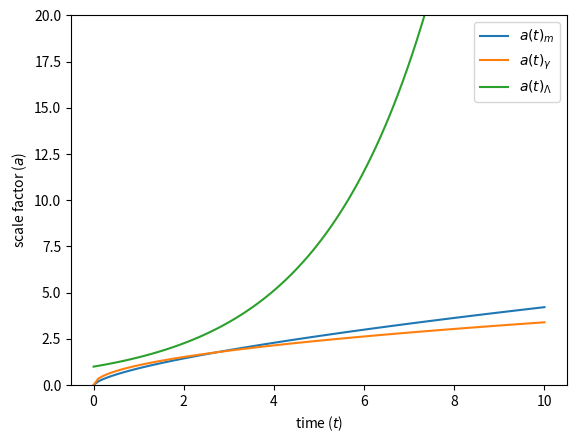

Here is the Python script that generated this plot:
import numpy as np
import matplotlib.pyplot as plt

####### the initial density of dark matter, radiation and cosmological constant
rh_dark = 1.
rh_radia = 1.
rh_lam = 0.5

#### time
t = np.linspace(0,10,100)


###### scale factor of dark matter
s1 = ((3/4.)*rh_dark)**(1/3.)
scalefac1 = s1*(t**(2/3.))


####### scale factor of radiation
s2 = ((4/3.)*rh_radia)**(1/4.)
scalefac2 = s2*(t**(1/2.))

######### scale factor of cosmological constant
scalefac3 = np.exp(np.sqrt(rh_lam/3.)*t)

plt.plot(t,scalefac1, label=r'$a(t)_{m}$')
plt.plot(t,scalefac2, label=r'$a(t)_{\gamma}$')
plt.plot(t,scalefac3, label=r'$a(t)_{\Lambda}$')
plt.legend(loc="upper right")    
plt.xlabel(r'time ($t$)')
plt.ylabel(r'scale factor ($a$)')
#plt.grid()
#plt.title('Scale factor as function of time')
axes = plt.gca()
axes.set_ylim([0,20])
plt.show()    
